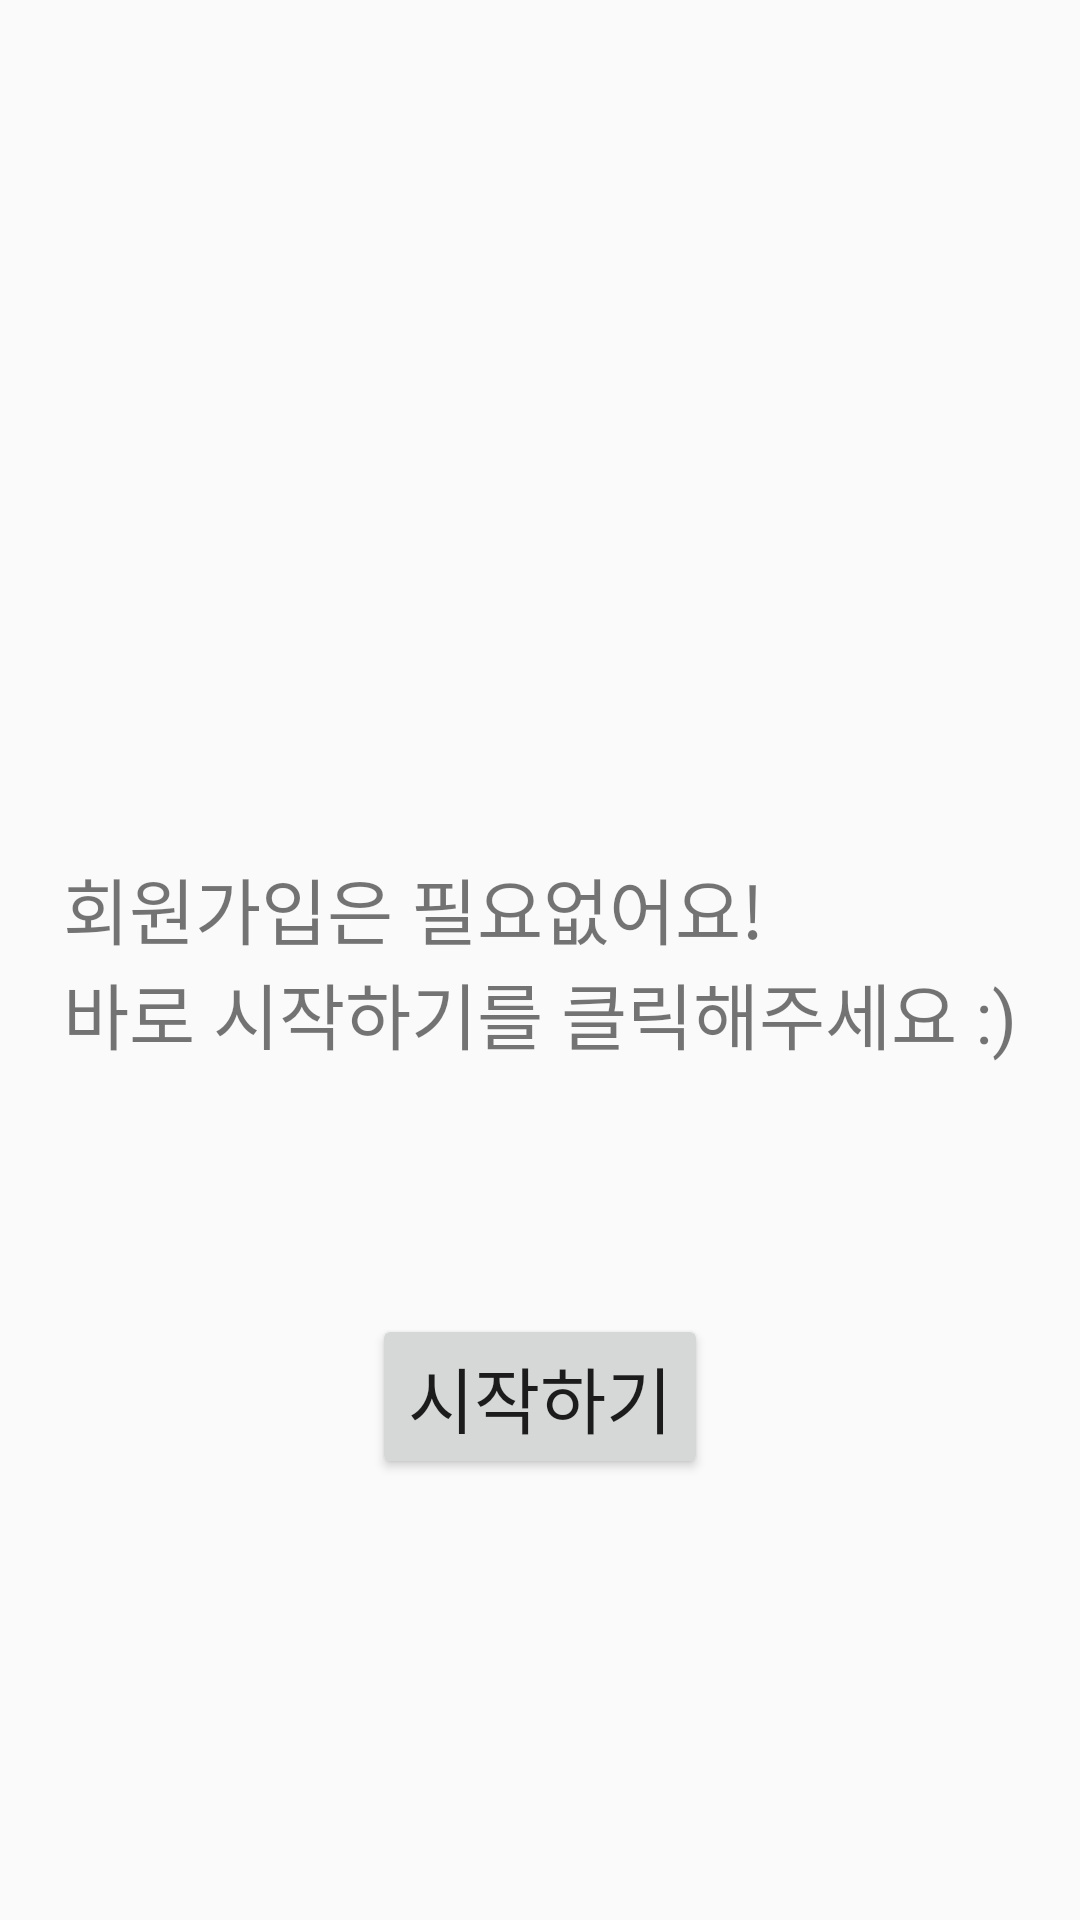

Produce the Android XML layout that renders to this screen, including the resource entries it uses.
<!-- AndroidManifest.xml: activity theme Theme.SurveyFullScreen -->
<!-- res/layout/activity_login.xml -->
<?xml version="1.0" encoding="utf-8"?>
<androidx.constraintlayout.widget.ConstraintLayout xmlns:android="http://schemas.android.com/apk/res/android"
    xmlns:app="http://schemas.android.com/apk/res-auto"
    xmlns:tools="http://schemas.android.com/tools"
    android:id="@+id/container"
    android:layout_width="match_parent"
    android:layout_height="match_parent"
    tools:context=".ui.component.login.LoginActivity">


    <RelativeLayout
        android:id="@+id/loader_view"
        android:layout_width="match_parent"
        android:layout_height="match_parent"
        android:visibility="gone"
        app:layout_constraintBottom_toBottomOf="parent"
        app:layout_constraintEnd_toEndOf="parent"
        app:layout_constraintStart_toStartOf="parent"
        app:layout_constraintTop_toTopOf="parent">

        <ProgressBar
            android:layout_width="wrap_content"
            android:layout_height="wrap_content"
            android:layout_centerInParent="true" />
    </RelativeLayout>

    <TextView
        android:id="@+id/message"
        android:layout_width="wrap_content"
        android:layout_height="wrap_content"
        android:text="@string/login_message"
        android:textSize="@dimen/font_24x"
        app:layout_constraintBottom_toBottomOf="parent"
        app:layout_constraintEnd_toEndOf="parent"
        app:layout_constraintStart_toStartOf="parent"
        app:layout_constraintTop_toTopOf="parent" />

    <Button
        android:id="@+id/login"
        android:layout_width="wrap_content"
        android:layout_height="wrap_content"
        android:layout_marginStart="@dimen/space_48x"
        android:layout_marginEnd="@dimen/space_48x"
        android:layout_marginBottom="@dimen/space_64x"
        android:textSize="@dimen/font_24x"
        android:text="@string/login_start"
        app:layout_constraintBottom_toBottomOf="parent"
        app:layout_constraintEnd_toEndOf="parent"
        app:layout_constraintStart_toStartOf="parent"
        app:layout_constraintTop_toBottomOf="@+id/message" />

</androidx.constraintlayout.widget.ConstraintLayout>
<!-- resources referenced by this layout -->
<resources>
  <dimen name="font_24x">24sp</dimen>
  <dimen name="space_48x">48dp</dimen>
  <dimen name="space_64x">64dp</dimen>
  <string name="login_message">회원가입은 필요없어요!\n바로 시작하기를 클릭해주세요 :) </string>
  <string name="login_start">시작하기</string>
  <style name="Theme.SurveyFullScreen" parent="Theme.AppCompat.DayNight.NoActionBar">
          <item name="android:windowFullscreen">true</item>
      </style>
</resources>
